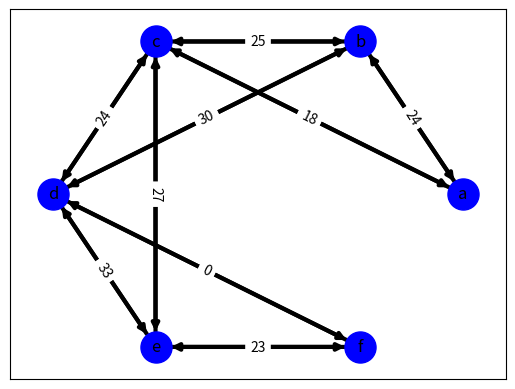

This figure's Python source:
import matplotlib.pyplot as plt
import networkx as nx
G = nx.DiGraph()

G.add_node('a')
G.add_node('b')
G.add_node('c')
G.add_node('d')
G.add_node('e')
G.add_node('f')
# G.add_node('g')
# ejemplo 1 no dirigido
# elist = [('a', 'b', 2), ('a', 'c', 4), ('b', 'a', 2), ('b', 'c', 3), ('b', 'd', 8), ('c', 'a', 4), ('c', 'b', 3), ('c', 'e', 5), ('c', 'd', 2), ('d', 'b', 8), ('d', 'c', 2), ('d', 'e', 11), ('d', 'f', 22), ('e', 'c', 5), ('e', 'd', 11), ('e', 'f', 1), ('f', 'd', 22), ('f', 'e', 1)]
# ejemplo 2 no dirigido
# elist = [('a', 'b', 2), ('a', 'c', 5), ('a', 'd', 4), ('b', 'a', 2), ('b', 'c', 2), ('b', 'e', 7), ('c', 'a', 5), ('c', 'b', 2), ('c', 'd', 1), ('c', 'e', 4), ('c', 'f', 3), ('d', 'a', 4), ('d', 'c', 1), ('d', 'f', 4), ('e', 'b', 7), ('e', 'c', 4), ('e', 'f', 1), ('e', 'g', 5), ('f', 'c', 3), ('f', 'd', 4), ('f', 'e', 1), ('f', 'g', 7), ('g', 'e', 5), ('g', 'f', 7)]
# ejemplo 3 dirigido
# elist = [('a', 'b', 1), ('a', 'c', 2), ('a', 'd', 1), ('b', 'c', 2), ('b', 'e', 1), ('c', 'd', 1), ('c', 'e', 2), ('c', 'f', 2), ('d', 'f', 5), ('e', 'f', 3), ('e', 'g', 1), ('f', 'g', 4)]
# ejemplo 4 negativo no dirigido
elist = [('a', 'b', 24), ('a', 'c',18), ('b', 'a', 24), ('b', 'c', 25), ('b', 'd', 30), ('c', 'a', 18), ('c', 'b', 25), ('c', 'e', 27), ('c', 'd', 24), ('d', 'b', 30), ('d', 'c', 24), ('d', 'e', 33), ('d', 'f', 0), ('e', 'c', 27), ('e', 'd', 33), ('e', 'f', 23), ('f', 'd', 0), ('f', 'e', 23)]
# ejemplo 5 negativo no dirigido
# elist = [('a', 'b', 2), ('a', 'c', -5), ('a', 'd', 4), ('b', 'a', 2), ('b', 'c', 2), ('b', 'e', -7), ('c', 'a', -5), ('c', 'b', 2), ('c', 'd', 1), ('c', 'e', 4), ('c', 'f', 3), ('d', 'a', 4), ('d', 'c', 1), ('d', 'f', 4), ('e', 'b', -7), ('e', 'c', 4), ('e', 'f', 1), ('e', 'g', 5), ('f', 'c', 3), ('f', 'd', 4), ('f', 'e', 1), ('f', 'g', 7), ('g', 'e', 5), ('g', 'f', 7)]
# ejemplo 6 negativo bellman ford
# elist = [('a', 'b', 1), ('a', 'c', -2), ('a', 'd', 1), ('b', 'c', 2), ('b', 'e', 1), ('c', 'd', 1), ('c', 'e', -2), ('c', 'f', 2), ('d', 'f', 5), ('e', 'f', 3), ('e', 'g', 1), ('f', 'g', 4)]
# ejemplo 7 negativo bellman ford
# elist = [('a', 'b', 1), ('a', 'c', 2), ('a', 'd', 1), ('b', 'c', 2), ('b', 'e', 1), ('c', 'd', 1),
        #  ('c', 'e', -2), ('c', 'f', 2), ('d', 'f', -5), ('e', 'f', 3), ('e', 'g', 1), ('f', 'g', 4)]

G.add_weighted_edges_from(elist)
# G.add_edge('A', 'B', weight=1)
# G.add_edge('A', 'C', weight=2)
# G.add_edge('A', 'D', weight=1)
# G.add_edge('B', 'C', weight=1)
# G.add_edge('B', 'E', weight=2)
# G.add_edge('C', 'E', weight=2)
# G.add_edge('C', 'F', weight=2)
# G.add_edge('C', 'D', weight=1)
# G.add_edge('D', 'F', weight=10)
# G.add_edge('E', 'F', weight=25)
# G.add_edge('E', 'G', weight=14)
# G.add_edge('F', 'G', weight=4)


options = {
    'node_color': 'blue',
    'node_size': 500,
    'width': 3,
    'arrowstyle': '-|>',
    'arrowsize': 10,
}
# pos = nx.get_node_attributes(G,'pos')
# cambiar planar por circular o random
pos = nx.circular_layout(G, center=None, dim=2)
# valores de los caminos
labels = nx.get_edge_attributes(G, 'weight')
# dibujar caminos y nodos
# TODO pone los nombres de los nodos.
nx.draw_networkx(G, pos, arrows=True, **options, with_labels=True)
nx.draw_networkx_edge_labels(G, pos, edge_labels=labels)
# FIXME no dibuja los edges directed
# x = nx.dijkstra_path(G, 'a', 'g', weight='weight')
# y = nx.bellman_ford_path(G, 'a', 'g', weight='weight')
# print("Resultado en base a algoritmo dijkstra: ",x)
# print("Resultado en base a algoritmo bellman ford: ", y)
# Guardar la imagen en formato eps no admite jpg
plt.savefig("ejemplo12.eps")
